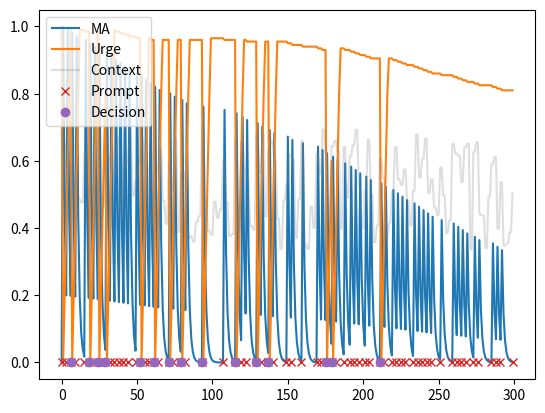

Reproduce this figure in Python.
import matplotlib.pyplot as plt
import math
import random
import itertools
import numpy as np


def linear_function(r, x, b):
    """slope-intercept form linear function

    Args:
        r (float): slope
        x (float): x coordinate
        b (float): intercept

    Returns:
        float: y coordinate
    """
    return r * x + b


def exp_function(n_0, rate, t):
    """generates decay or growth over time

    Args:
        n_0 (float): initial value
        rate (float): growth or decay rate
        t (float): time

    Returns:
        float: y coordinate
    """
    return n_0 * math.exp(rate * t)


def send_beep(is_rnd=True):
    """generates a random beep by default

    Args:
        is_rnd (bool, optional): if set to false, always a beep will be made. Defaults to True.

    Returns:
        integer: 1 means beep; 0 means no beep
    """
    if is_rnd:
        return random.getrandbits(1)
    else:
        return 1


def est_context(min=0.33, max=1.0):
    """randomly generates P(action|context)

    Args:
        min (float): min P(C_t|At). Defaults to 0.33.

    Returns:
        float: P(action|context)
    """
    return random.uniform(min, max)


def decide(u, m, a, c, ca):
    """calculates P(action|urge,memory accessibility,context,beep)

    Args:
        u (float): P(U_t|A_t-1,U_t-1)
        m (float): P(M_t|N_t-1,M_t-1)
        a (flaot): P(A_t|U_t,M_t)
        c (float): P(C_t)
        ca (float): P(C_t|At)

    Returns:
        float: P(action|urge,memory accessibility,context)
    """
    return (ca / c) * a * m * u


def is_in_fogg_signal_segment(x, y, h=0.8, k=0.8, r=0.3):
    """hypothetical circle that represents prompts of type signal

    Args:
[redacted]
[redacted]
        h (float, optional): circle x displacement. Defaults to 0.8.
        k (float, optional): circle y displacement. Defaults to 0.8.
        r (float, optional): circle radius. Defaults to 0.3.

    Returns:
        boolean: true if in cricle; otherwise, no
    """
    return math.pow((x - h), 2) + math.pow((y - h), 2) < math.pow(r, 2)


def random_with_change(chance=50):
    """returns 0 or 1 randomly with chance

    Args:
        chance (int, optional): The intended outcome. Defaults to 50.

    Returns:
        int: 0 or 1
    """
    outcomes = [1] * chance + [0] * (100 - chance)
    return random.choice(outcomes)


def simulate(
    days=25,
    hours_in_day=12,
    beeps_a_day=5,
    context_change_steps=2,
    beep_power=1,
    urge_max=1,
    r=0.2,
    b=0,
    rate=-0.8,
    salience_decay=0.01,
    urge_decay=0.005,
    randm_beep=False,
    min_c=0.33,
    context_aware_beep=True,
    predefined_times=[],
    max_c=0.7,
    salience_growth_ratio=0.0015,
    predefined_context_info=[],
    context_estimator_function=None,
    context_reference=np.array([]),
    context_aware_threshold=0.5,
    use_prefedined_times_to_beep=True,
    override_inter_notification_steps=-1,
    total_beeps=-1,
):
    """simulates human behavior during an experiment

    Args:
        days (int, optional): the experiment period as the number of days. Defaults to 25.
        hours_in_day (int, optional): the total hours in a day that a beeps are allowed. Defaults to 12.
        beeps_a_day (int, optional): the (maximum) number of allowed beeps per day. Defaults to 5.
        context_change_steps (int, optional): the number of time steps the context remains unchanged. applies only when lenght of predefined_context_info is 0 or context_estimator_function is None. Defaults to 2.
        beep_power (int, optional): the maximum memory accessibility when a beep is received in percentage. Defaults to 1.
        urge_max (int, optional): the maximum possible motivation in percentage. Defaults to 1.
        r (float, optional): slope of the urge/motivation regeneration function. Defaults to 0.2.
        b (int, optional): intercept of the urge/motivation regeneration function. Defaults to 0.
        rate (float, optional): decay rate of the exponential function of memory accessibility. Defaults to -0.8.
        salience_decay (float, optional): the amount the beep_power drops each time a beep is received. Defaults to 0.01.
        urge_decay (float, optional): the amount the urge_max drops (increases) each time a beep is received at an inopportune (opportune) moment. Defaults to 0.005.
        randm_beep (bool, optional): to send beeps randomly or not. applies only when context_aware_beep is False. Defaults to False.
        min_c (float, optional): minimum probability of responding to beep given context. applies only when lenght of predefined_context_info is 0 or context_estimator_function is None. Defaults to 0.33.
        context_aware_beep (bool, optional): to send beeps according to the context or not. Defaults to True.
        predefined_times (list, optional): list of predefined beep times. Defaults to [].
        max_c (float, optional): maximum probability of responding to beep given context. applies only when lenght of predefined_context_info is 0 or context_estimator_function is None.. Defaults to 0.7.
        salience_growth_ratio (float, optional): the factor of salience_decay. used to regenerate salience over time. Defaults to 0.0015.
        predefined_context_info (list, optional): probability of responding to a beep given context at predefined times. must be mappable to predefined_times. Defaults to [].
        context_estimator_function (_type_, optional): typically a trained ML model to estimate the probability of responding to a beep give a context. Defaults to None.
        context_reference (_type_, optional): list of predefined context information. must be mappable to predefined_times. must be an acceptable input to context_estimator_function. Defaults to np.array([]).
        context_aware_threshold (float, optional): the minimum acceptable probability of response based on a given context in order to send a beep. Defaults to 0.5.
        use_prefedined_times_to_beep (bool, optional): when True, predefined_times is used. Defaults to True.
        override_inter_notification_steps (int, optional): when set to greater than -1, it will override the calculated inter notification time based on the experiment protocol. Defaults to -1.
        total_beeps (int, optional): when set to greater than -1 and when predefined_times exists, it will determine the inter notification time so the total_beeps is achieved during the experiment period. Defaults to -1.

    Returns:
        _type_: _description_
    """
    time_steps = days * hours_in_day
    inter_notification_steps = math.floor(hours_in_day / beeps_a_day)
    if override_inter_notification_steps > -1:
        inter_notification_steps = override_inter_notification_steps
    if total_beeps > 0 and len(predefined_times) > 0:
        inter_notification_steps = math.floor(
            (predefined_times[-1] - predefined_times[0]) / total_beeps
        )
    beeps = []
    responses = []
    memory_accessibility = []
    urge = []
    context = []
    decay_start_time = 0
    growth_start_time = 0

    memory_accessibility.append(0)
    urge.append(urge_max)
    if len(predefined_context_info) == 0 or context_estimator_function is None:
        context.append(est_context(min_c, max_c))
    else:
        context.append(context_estimator_function([[context_reference[0][2]]])[0][0])

    for t in (
        [x for x in range(predefined_times[0], predefined_times[-1])]
        if len(predefined_times) > 0
        else [x for x in range(time_steps)]
    ):
        # send beep
        if len(predefined_times) > 0 and use_prefedined_times_to_beep:
            if t in predefined_times:
                beep = 1
            else:
                beep = 0
        else:
            if 1 not in beeps[-inter_notification_steps:]:
                if context_aware_beep:
                    beep = int(context[-1] > context_aware_threshold)
                else:
                    beep = send_beep(randm_beep)
            else:
                beep = 0
        beeps.append(beep)
        # update memory accessibility
        if beep == 1:
            decay_start_time = t
            memory_accessibility.append(exp_function(beep_power, rate, 0))
            beep_power -= salience_decay
        else:
            memory_accessibility.append(
                exp_function(beep_power, rate, t - decay_start_time)
            )
        # calculate context
        if len(predefined_context_info) == 0 or context_estimator_function is None:
            if t % context_change_steps == 0:  # to reduce entropy of context
                context.append(est_context(min_c, max_c))
            else:
                context.append(context[-1])
        else:
            current_context_info = None
            if t in predefined_times:
                current_context_info = predefined_context_info[
                    np.where(predefined_times == t)[0][0]
                ]
            else:
                if len(context_reference[context_reference[:, 1] == t]) == 1:
                    current_context_info = context_reference[
                        context_reference[:, 1] == t
                    ][0][2]
            if current_context_info is not None:
                context.append(
                    context_estimator_function([[current_context_info]])[0][0]
                )  # todo p(a|c) or p(c|a)?
            else:
                context.append(context[-1])
        # decide at time t
        response = 0
        if beep == 1:
            a = (
                random.choice([i / 100 for i in range(80, 99)])
                if is_in_fogg_signal_segment(memory_accessibility[-1], urge[-1])
                else random.choice([i / 100 for i in range(1, 10)])
            )
            response = random_with_change(
                chance=int(
                    decide(urge[-1], memory_accessibility[-1], a, 1, context[-1]) * 100
                )
            )
        responses.append(response)
        # update urge
        if beep == 1 and response == 0:  # disturbing beep
            urge_max -= urge_decay
        if beep == 1 and response == 1:  # opportune moment
            urge_max = urge_max + urge_decay if urge_max + urge_decay <= 1 else 1
        if response == 1:
            growth_start_time = t
            urge.append(0)
        else:
            if urge[-1] == urge_max:
                urge.append(urge_max)
            else:
                urge.append(
                    urge_max
                    if linear_function(r, t - growth_start_time, b) > urge_max
                    else linear_function(r, t - growth_start_time, b)
                )
        if beep_power + salience_decay * salience_growth_ratio <= 1:
            beep_power += salience_decay * salience_growth_ratio
    return (
        (
            [x for x in range(predefined_times[0], predefined_times[-1])]
            if len(predefined_times) > 0
            else [x for x in range(time_steps)]
        ),
        memory_accessibility,
        urge,
        beeps,
        responses,
        context,
    )


def plot_sim(x, m, u, b, r, c, annotations={"x": []}):
    """plots the simulation result

    Args:
        x (list): time steps
        m (list): memory accessibility values at each time step
        u (list): urge values at each time step
        b (list): beep values 0 or 1 at each time step
        r (list): response values 0 or 1 at each time step
        c (list): list of P(c|response=1) at each time step
    """
    fig, ax = plt.subplots()
    plt.plot(x, m[:-1], label="MA", color="tab:blue")
    plt.plot(x, u[:-1], label="Urge", color="tab:orange")
    plt.plot(x, c[:-1], label="Context", color="tab:gray", alpha=0.25)
    plt.step(
        x,
        [None if x == 0 else 0 for x in b],  # type: ignore
        ls="",
        marker="x",
        label="Prompt",
        color="tab:red",
    )
    plt.step(
        x,
        [None if x == 0 else 0 for x in r],  # type: ignore
        ls="",
        marker="o",
        label="Decision",
        color="tab:purple",
    )
    for loc in annotations["x"]:
        plt.axvline(x=loc, color="tab:red")
    plt.legend()
    plt.show()


def calc_stats(beeps, responses):
    """generates a statistical report based on input

    Args:
        beeps (list): a list of beeps where each item is 0 or 1
        responses (list): a list of responses where each item is 0 or 1

    Returns:
        dict: all the calculated statistics
    """
    if len(beeps) == 0 or beeps.count(1) == 0:
        ret_val = 0
    else:
        ret_val = responses.count(1) / beeps.count(1)
    return {"response_rate": ret_val}


def gird_search_simulate(params_dict):
    """runs simulations with each item of the product of input parameters

    Args:
        params_dict (dict): keyword arguments

    Raises:
        TypeError: each argument must be a list

    Returns:
        list: list of pairs of parameters and simulation output
    """
    lists = []
    input_output_pairs = []
    for key in params_dict:
        if type(params_dict[key]) is not list:
            raise TypeError
        lists.append(params_dict[key])
    scenarios = itertools.product(*lists)
    for scenario in scenarios:
        named_args = {}
        for index, key in enumerate(list(params_dict.keys())):
            named_args[key] = scenario[index]
        x, m, u, b, r, c = simulate(**named_args)
        input_output_pairs.append(([x, m, u, b, r, c], scenario))
    return input_output_pairs


def get_grid_search_params(params_dict):
    """calculates the product of its input dictionary

    Args:
        params_dict (dict): keyword arguments

    Raises:
        TypeError: each argument must be a list

    Returns:
        list: list of possible input parameters
    """
    lists = []
    inputs = []
    for key in params_dict:
        if type(params_dict[key]) is not list:
            raise TypeError
        lists.append(params_dict[key])
    scenarios = itertools.product(*lists)
    for scenario in scenarios:
        named_args = {}
        for index, key in enumerate(list(params_dict.keys())):
            named_args[key] = scenario[index]
        inputs.append(named_args)
    return inputs


if __name__ == "__main__":
    x, m, u, b, r, c = simulate()
    plot_sim(x, m, u, b, r, c)
